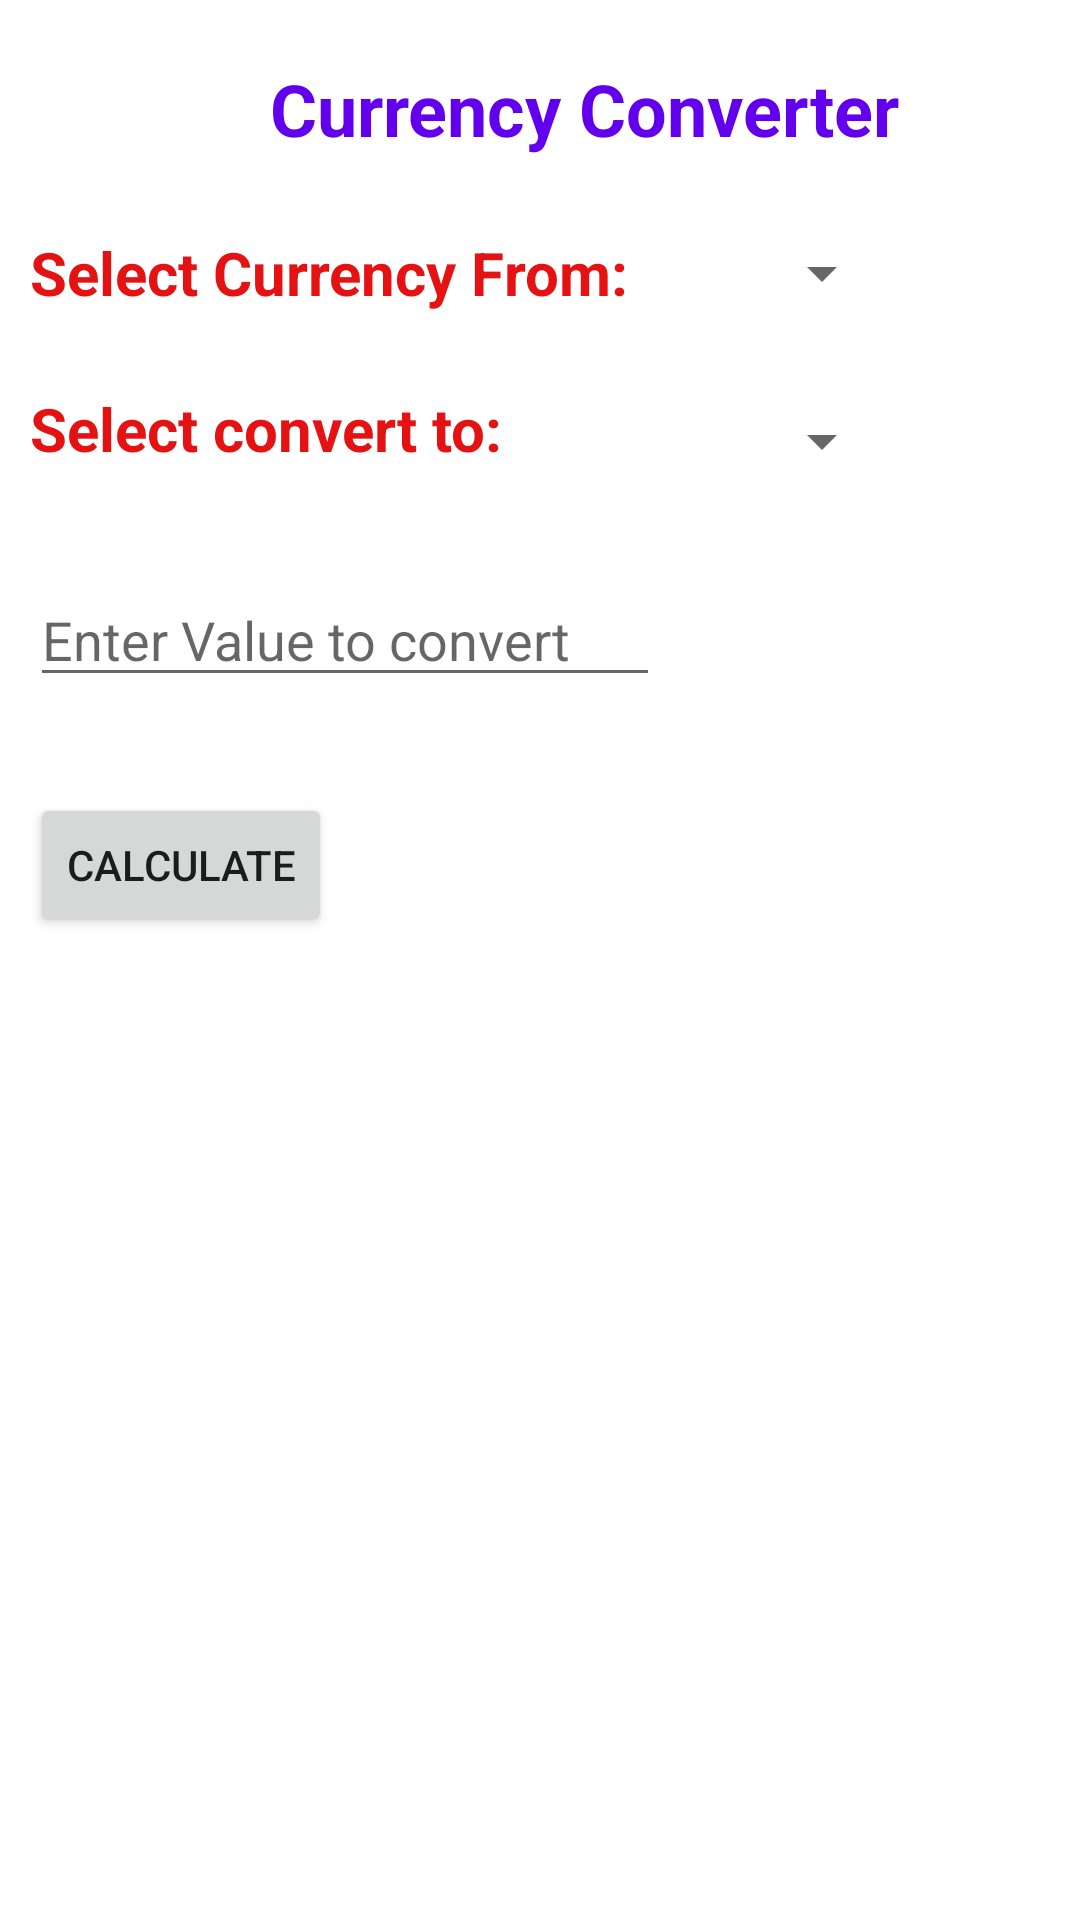

Here is an Android app screen rendered from its layout file. Give the layout XML and the strings, colors and styles it references.
<!-- AndroidManifest.xml: application theme Theme.Drawer_layout_with_fragments -->
<!-- res/layout/fragment_currencyconverter.xml -->
<?xml version="1.0" encoding="utf-8"?>
<FrameLayout xmlns:android="http://schemas.android.com/apk/res/android"
    xmlns:tools="http://schemas.android.com/tools"
    android:layout_width="match_parent"
    android:layout_height="match_parent"
    android:orientation="vertical"
    tools:context="com.example.drawerLayout.CurrencyConverterActivity">

   <LinearLayout
       android:layout_width="match_parent"
       android:layout_height="match_parent"
       android:orientation="vertical"
       >

      <TextView
          android:id="@+id/tv_heading"
          android:layout_width="wrap_content"
          android:layout_height="wrap_content"
          android:text="Currency Converter"
          android:textAlignment="center"
          android:textColor="@color/purple_500"
          android:textSize="24sp"
          android:textStyle="bold"
          android:layout_marginTop="20dp"
          android:layout_marginLeft="90dp"
          />



      <TextView
          android:id="@+id/tv_currencyfrom"
          android:layout_width="wrap_content"
          android:layout_height="wrap_content"
          android:layout_marginTop="25dp"
          android:layout_marginLeft="10dp"
          android:text="Select Currency From:"
          android:textColor="#E41212"
          android:textSize="20sp"
          android:textStyle="bold"
          />

      <TextView
          android:id="@+id/tv_currencyto"
          android:layout_width="wrap_content"
          android:layout_height="wrap_content"
          android:layout_marginTop="25dp"
          android:layout_marginLeft="10dp"
          android:text="Select convert to:"
          android:textColor="#E41212"
          android:textSize="20sp"
          android:textStyle="bold"

          />

   </LinearLayout>
   <LinearLayout
       android:layout_width="match_parent"
       android:layout_height="match_parent"
       android:orientation="vertical"
       >

      <Spinner
          android:id="@+id/spin_from"
          android:layout_width="wrap_content"
          android:layout_height="wrap_content"
          android:layout_marginTop="79dp"
          android:layout_marginLeft="250dp"

          />

      <Spinner
          android:id="@+id/spin_convertto"
          android:layout_width="wrap_content"
          android:layout_height="wrap_content"
          android:layout_marginTop="32dp"
          android:layout_marginLeft="250dp"
          />

      <EditText
          android:id="@+id/et_num"
          android:layout_width="wrap_content"
          android:layout_height="wrap_content"
          android:layout_marginTop="32dp"
          android:layout_marginLeft="10dp"
          android:ems="10"
          android:hint="Enter Value to convert"
          android:inputType="numberDecimal"

          />

      <Button
          android:id="@+id/btn_submit"
          android:layout_width="wrap_content"
          android:layout_height="wrap_content"
          android:layout_marginBottom="260dp"
          android:layout_marginTop="32dp"
          android:layout_marginLeft="10dp"
          android:text="Calculate"
          />
   </LinearLayout>
   <LinearLayout
       android:layout_width="match_parent"
       android:layout_height="match_parent"
       android:orientation="vertical">
      <TextView
          android:id="@+id/tv_result"
          android:layout_width="wrap_content"
          android:layout_height="wrap_content"
          android:layout_marginTop="350dp"
          android:layout_marginLeft="10dp"
          android:text=" " />

   </LinearLayout>

</FrameLayout>
<!-- resources referenced by this layout -->
<resources>
  <style name="Theme.Drawer_layout_with_fragments" parent="Theme.MaterialComponents.DayNight.DarkActionBar">
          
          <item name="colorPrimary">@color/purple_500</item>
          <item name="colorPrimaryVariant">@color/purple_700</item>
          <item name="colorOnPrimary">@color/white</item>
          
          <item name="colorSecondary">@color/teal_200</item>
          <item name="colorSecondaryVariant">@color/teal_700</item>
          <item name="colorOnSecondary">@color/black</item>
          
          <item name="android:statusBarColor" tools:targetApi="l">?attr/colorPrimaryVariant</item>
          
  
      </style>
  <!-- not gathered from this repository: default colours our renderer supplied (Android Studio template values) -->
  <color name="purple_500">#FF6200EE</color>
  <color name="purple_700">#FF3700B3</color>
  <color name="teal_200">#FF03DAC5</color>
  <color name="teal_700">#FF018786</color>
  <color name="black">#FF000000</color>
  <color name="white">#FFFFFFFF</color>
</resources>
